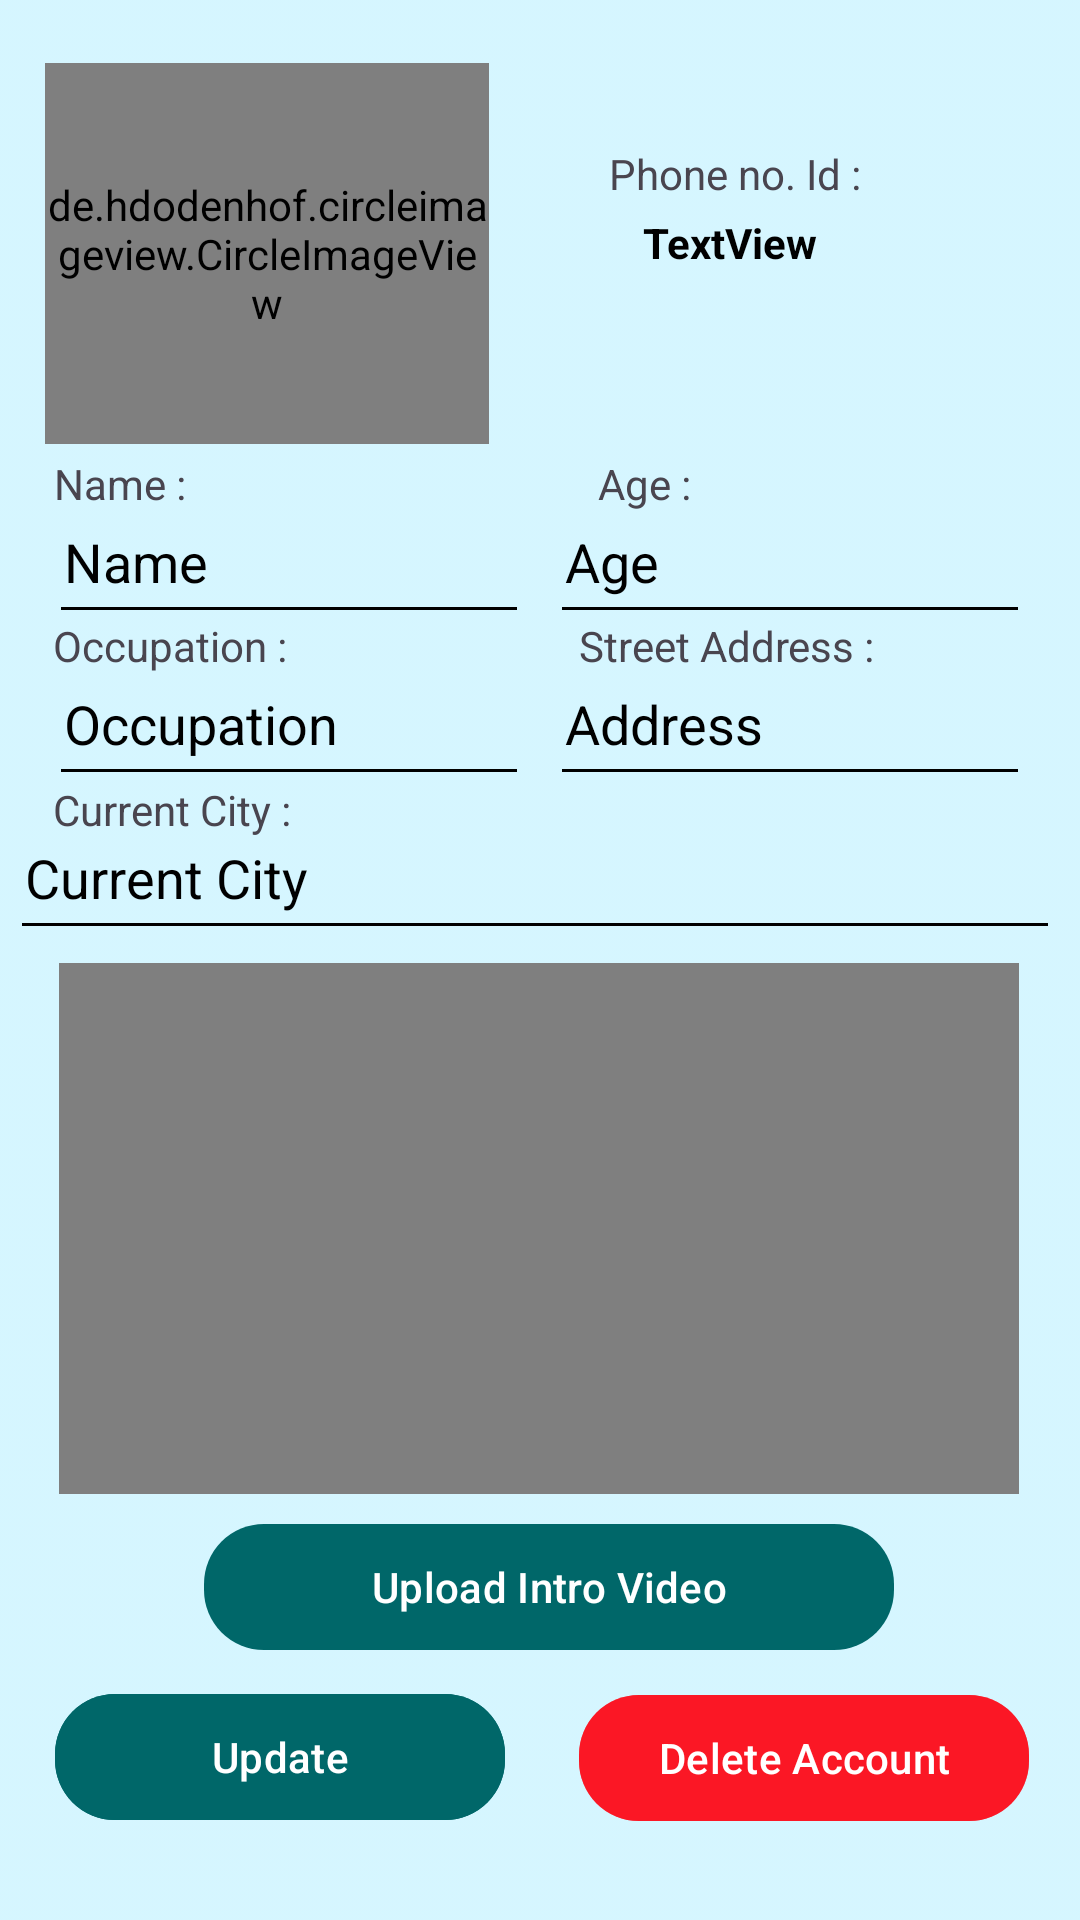

Produce the Android XML layout that renders to this screen, including the resource entries it uses.
<!-- AndroidManifest.xml: application theme Theme.Food_wastage_management -->
<!-- res/layout/activity_profile_edit.xml -->
<?xml version="1.0" encoding="utf-8"?>
<androidx.constraintlayout.widget.ConstraintLayout
    xmlns:android="http://schemas.android.com/apk/res/android"
    xmlns:app="http://schemas.android.com/apk/res-auto"
    xmlns:tools="http://schemas.android.com/tools"
    android:background="@drawable/profileback"
    android:backgroundTint="@color/background"
    android:layout_width="match_parent"
    android:layout_height="match_parent">

    <TextView
        android:layout_width="wrap_content"
        android:layout_height="wrap_content"
        android:text="Name :"
        app:layout_constraintBottom_toBottomOf="parent"
        app:layout_constraintEnd_toEndOf="parent"
        app:layout_constraintHorizontal_bias="0.057"
        app:layout_constraintStart_toStartOf="parent"
        app:layout_constraintTop_toTopOf="parent"
        app:layout_constraintVertical_bias="0.244" />

    <TextView
        android:layout_width="wrap_content"
        android:layout_height="wrap_content"
        android:text="Phone no. Id :"
        app:layout_constraintBottom_toBottomOf="parent"
        app:layout_constraintEnd_toEndOf="parent"
        app:layout_constraintHorizontal_bias="0.736"
        app:layout_constraintStart_toStartOf="parent"
        app:layout_constraintTop_toTopOf="parent"
        app:layout_constraintVertical_bias="0.078" />

    <TextView
        android:layout_width="wrap_content"
        android:layout_height="wrap_content"
        android:text="Occupation :"
        app:layout_constraintBottom_toBottomOf="parent"
        app:layout_constraintEnd_toEndOf="parent"
        app:layout_constraintHorizontal_bias="0.063"
        app:layout_constraintStart_toStartOf="parent"
        app:layout_constraintTop_toTopOf="parent"
        app:layout_constraintVertical_bias="0.331" />

    <TextView
        android:layout_width="wrap_content"
        android:layout_height="wrap_content"
        android:text="Street Address :"
        app:layout_constraintBottom_toBottomOf="parent"
        app:layout_constraintEnd_toEndOf="parent"
        app:layout_constraintHorizontal_bias="0.739"
        app:layout_constraintStart_toStartOf="parent"
        app:layout_constraintTop_toTopOf="parent"
        app:layout_constraintVertical_bias="0.331" />

    <TextView
        android:layout_width="wrap_content"
        android:layout_height="wrap_content"
        android:text="Age :"
        app:layout_constraintBottom_toBottomOf="parent"
        app:layout_constraintEnd_toEndOf="parent"
        app:layout_constraintHorizontal_bias="0.606"
        app:layout_constraintStart_toStartOf="parent"
        app:layout_constraintTop_toTopOf="parent"
        app:layout_constraintVertical_bias="0.244" />

    <TextView
        android:layout_width="wrap_content"
        android:layout_height="wrap_content"
        android:text="Current City :"
        app:layout_constraintBottom_toBottomOf="parent"
        app:layout_constraintEnd_toEndOf="parent"
        app:layout_constraintHorizontal_bias="0.063"
        app:layout_constraintStart_toStartOf="parent"
        app:layout_constraintTop_toTopOf="parent"
        app:layout_constraintVertical_bias="0.419" />

    <EditText
        android:id="@+id/editTextTextPersonName17"
        android:layout_width="350dp"
        android:layout_height="51dp"
        android:backgroundTint="@color/black"
        android:ems="10"
        android:inputType="textPersonName"
        android:paddingLeft="5dp"
        android:text="Current City"
        android:textColor="@color/black"
        app:layout_constraintBottom_toBottomOf="parent"
        app:layout_constraintEnd_toEndOf="parent"
        app:layout_constraintHorizontal_bias="0.344"
        app:layout_constraintStart_toStartOf="parent"
        app:layout_constraintTop_toTopOf="parent"
        app:layout_constraintVertical_bias="0.451" />

    <EditText
        android:id="@+id/editTextTextPersonName16"
        android:layout_width="160dp"
        android:layout_height="51dp"

        android:backgroundTint="@color/black"
        android:ems="10"
        android:inputType="textPersonName"
        android:paddingLeft="5dp"
        android:text="Address"
        android:textColor="@color/black"
        app:layout_constraintBottom_toBottomOf="parent"
        app:layout_constraintEnd_toEndOf="parent"
        app:layout_constraintHorizontal_bias="0.916"
        app:layout_constraintStart_toStartOf="parent"
        app:layout_constraintTop_toTopOf="parent"
        app:layout_constraintVertical_bias="0.364" />

    <EditText
        android:id="@+id/editTextTextPersonName15"
        android:layout_width="160dp"
        android:layout_height="51dp"

        android:backgroundTint="@color/black"
        android:ems="10"
        android:inputType="textPersonName"
        android:paddingLeft="5dp"
        android:text="Occupation"
        android:textColor="@color/black"
        app:layout_constraintBottom_toBottomOf="parent"
        app:layout_constraintEnd_toEndOf="parent"
        app:layout_constraintHorizontal_bias="0.082"
        app:layout_constraintStart_toStartOf="parent"
        app:layout_constraintTop_toTopOf="parent"
        app:layout_constraintVertical_bias="0.364" />

    <EditText
        android:id="@+id/editTextTextPersonName14"
        android:layout_width="160dp"
        android:layout_height="51dp"

        android:backgroundTint="@color/black"
        android:ems="10"
        android:inputType="textPersonName"
        android:paddingLeft="5dp"
        android:text="Age"
        android:textColor="@color/black"
        app:layout_constraintBottom_toBottomOf="parent"
        app:layout_constraintEnd_toEndOf="parent"
        app:layout_constraintHorizontal_bias="0.917"
        app:layout_constraintStart_toStartOf="parent"
        app:layout_constraintTop_toTopOf="parent"
        app:layout_constraintVertical_bias="0.272" />

    <de.hdodenhof.circleimageview.CircleImageView
        android:id="@+id/loadface"
        android:layout_width="148dp"
        android:layout_height="127dp"
        app:layout_constraintBottom_toBottomOf="parent"
        app:layout_constraintEnd_toEndOf="parent"
        app:layout_constraintHorizontal_bias="0.07"
        app:layout_constraintStart_toStartOf="parent"
        app:layout_constraintTop_toTopOf="parent"
        app:layout_constraintVertical_bias="0.041" />

    <TextView
        android:id="@+id/textView5"
        android:layout_width="wrap_content"
        android:layout_height="wrap_content"
        android:text="TextView"
        android:textColor="@color/black"
        android:textStyle="bold"
        app:layout_constraintBottom_toBottomOf="parent"
        app:layout_constraintEnd_toEndOf="parent"
        app:layout_constraintHorizontal_bias="0.71"
        app:layout_constraintStart_toStartOf="parent"
        app:layout_constraintTop_toTopOf="parent"
        app:layout_constraintVertical_bias="0.115" />

    <EditText
        android:id="@+id/editTextTextPersonName13"
        android:layout_width="160dp"
        android:layout_height="51dp"

        android:backgroundTint="@color/black"
        android:ems="10"
        android:inputType="textPersonName"
        android:paddingLeft="5dp"
        android:text="Name"
        android:textColor="@color/black"
        app:layout_constraintBottom_toBottomOf="parent"
        app:layout_constraintEnd_toEndOf="parent"
        app:layout_constraintHorizontal_bias="0.082"
        app:layout_constraintStart_toStartOf="parent"
        app:layout_constraintTop_toTopOf="parent"
        app:layout_constraintVertical_bias="0.272" />

    <Button
        android:id="@+id/button5"
        android:layout_width="150dp"
        android:layout_height="50dp"
        android:backgroundTint="@color/yellow"
        android:text="Update"
        android:textColor="@color/white"
        app:cornerRadius="20dp"
        app:layout_constraintBottom_toBottomOf="parent"
        app:layout_constraintEnd_toEndOf="parent"
        app:layout_constraintHorizontal_bias="0.088"
        app:layout_constraintStart_toStartOf="parent"
        app:layout_constraintTop_toTopOf="parent"
        app:layout_constraintVertical_bias="0.95" />

    <Button
        android:id="@+id/button6"
        android:layout_width="150dp"
        android:layout_height="50dp"
        android:backgroundTint="#B1FF000F"
        android:text="Delete Account"
        android:textColor="@color/white"
        app:cornerRadius="20dp"
        app:layout_constraintBottom_toBottomOf="parent"
        app:layout_constraintEnd_toEndOf="parent"
        app:layout_constraintHorizontal_bias="0.919"
        app:layout_constraintStart_toStartOf="parent"
        app:layout_constraintTop_toTopOf="parent"
        app:layout_constraintVertical_bias="0.951" />

    <ProgressBar
        android:id="@+id/progressBar7"
        android:visibility="invisible"
        android:layout_width="89dp"
        android:layout_height="77dp"
        android:indeterminate="true"
        android:indeterminateTint="@color/yellow"
        app:layout_constraintBottom_toBottomOf="parent"
        app:layout_constraintEnd_toEndOf="parent"
        app:layout_constraintStart_toStartOf="parent"
        app:layout_constraintTop_toTopOf="parent"
        style="?android:attr/progressBarStyle"/>

    <VideoView
        android:id="@+id/videoView"
        android:layout_width="320dp"
        android:layout_height="177dp"
        android:background="@drawable/edittextborder"
        app:layout_constraintBottom_toBottomOf="parent"
        app:layout_constraintEnd_toEndOf="parent"
        app:layout_constraintHorizontal_bias="0.494"
        app:layout_constraintStart_toStartOf="parent"
        app:layout_constraintTop_toTopOf="parent"
        app:layout_constraintVertical_bias="0.693" />

    <Button
        android:id="@+id/uploadv"
        android:layout_width="230dp"
        android:layout_height="50dp"
        android:text="Upload Intro Video"
        android:textColor="@color/white"
        app:cornerRadius="20dp"
        app:layout_constraintBottom_toBottomOf="parent"
        app:layout_constraintEnd_toEndOf="parent"
        app:layout_constraintHorizontal_bias="0.524"
        app:layout_constraintStart_toStartOf="parent"
        app:layout_constraintTop_toTopOf="parent"
        app:layout_constraintVertical_bias="0.854"

        />
</androidx.constraintlayout.widget.ConstraintLayout>
<!-- resources referenced by this layout -->
<resources>
  <color name="background">#96B9F5FF</color>
  <color name="black">#ff000000</color>
  <color name="white">#FFFFFFFF</color>
  <color name="yellow">#006769</color>
  <!-- drawable edittextborder (drawable) -->
  <?xml version="1.0" encoding="utf-8"?>
  <shape
      xmlns:android="http://schemas.android.com/apk/res/android"
      android:shape="rectangle">
      <solid
          android:color="@android:color/transparent"/>
      <corners
          android:bottomRightRadius="12dp"
          android:bottomLeftRadius="12dp"
          android:topLeftRadius="12dp"
          android:topRightRadius="12dp"
  
          />
      <stroke
          android:color="@color/white"
  
          android:width="1dp"/>
  </shape>
  <!-- drawable profileback: jpg bitmap (drawable, 37691 bytes) -->
  <style name="Theme.Food_wastage_management" parent="Theme.Material3.DayNight.NoActionBar">
          
          <item name="colorPrimary">@color/yellow</item>
          <item name="colorPrimaryVariant">@color/yellow</item>
          <item name="colorOnPrimary">@color/white</item>
          
          <item name="colorSecondary">@color/teal_200</item>
          <item name="android:windowDisablePreview">true</item>
          <item name="colorSecondaryVariant">@color/teal_700</item>
          <item name="colorOnSecondary">@color/black</item>
          
          <item name="android:statusBarColor" tools:targetApi="l">?attr/colorPrimaryVariant</item>
          
      </style>
  <color name="teal_200">#FF03DAC5</color>
  <color name="teal_700">#FF018786</color>
</resources>
